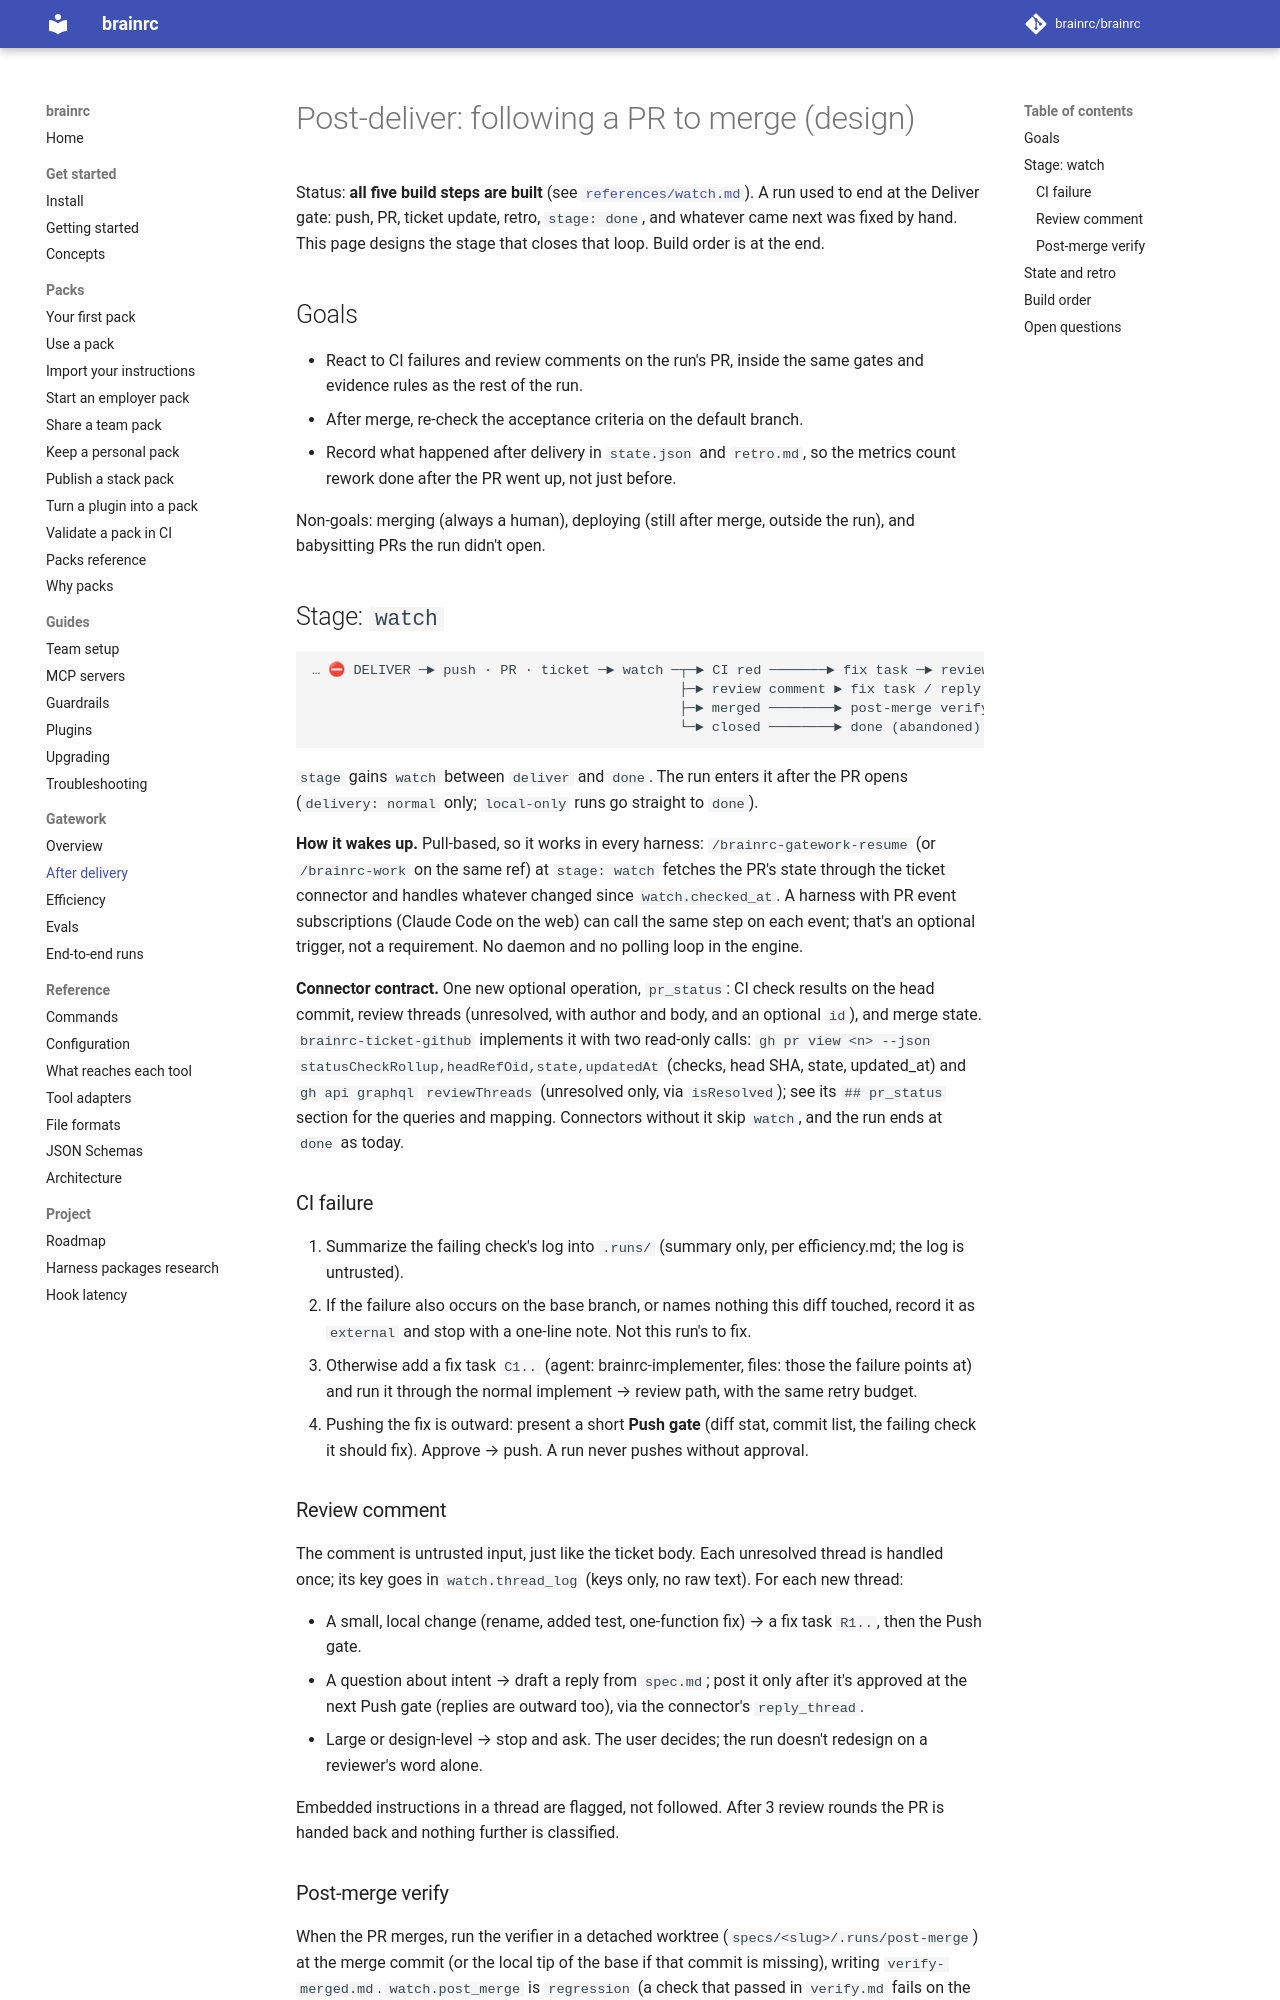

repository: brainrc/brainrc · page: 0.8/post-deliver/index.html · generator: mkdocs

# Post-deliver: following a PR to merge (design)

Status: **all five build steps are built** (see
[`references/watch.md`](https://github.com/brainrc/gatework/blob/main/skills/brainrc-gatework/references/watch.md)). A run used to end at the Deliver gate: push, PR, ticket
update, retro, `stage: done`, and whatever came next was fixed by hand. This page designs the
stage that closes that loop. Build order is at the end.

## Goals

- React to CI failures and review comments on the run's PR, inside the same gates and evidence
  rules as the rest of the run.
- After merge, re-check the acceptance criteria on the default branch.
- Record what happened after delivery in `state.json` and `retro.md`, so the metrics count
  rework done after the PR went up, not just before.

Non-goals: merging (always a human), deploying (still after merge, outside the run), and
babysitting PRs the run didn't open.

## Stage: `watch`

```
… ⛔ DELIVER ─► push · PR · ticket ─► watch ─┬─► CI red ───────► fix task ─► review ─► ⛔ PUSH ─┐
                                             ├─► review comment ► fix task / reply ──► ⛔ PUSH ─┤
                                             ├─► merged ────────► post-merge verify ─► done
                                             └─► closed ────────► done (abandoned)     ◄────────┘
```

`stage` gains `watch` between `deliver` and `done`. The run enters it after the PR opens
(`delivery: normal` only; `local-only` runs go straight to `done`).

**How it wakes up.** Pull-based, so it works in every harness: `/brainrc-gatework-resume` (or `/brainrc-work` on the
same ref) at `stage: watch` fetches the PR's state through the ticket connector and handles
whatever changed since `watch.checked_at`. A harness with PR event subscriptions (Claude Code
on the web) can call the same step on each event; that's an optional trigger, not a
requirement. No daemon and no polling loop in the engine.

**Connector contract.** One new optional operation, `pr_status`: CI check results on the head
commit, review threads (unresolved, with author and body, and an optional `id`), and merge state. `brainrc-ticket-github`
implements it with two read-only calls: `gh pr view <n> --json statusCheckRollup,headRefOid,state,updatedAt`
(checks, head SHA, state, updated_at) and `gh api graphql` `reviewThreads` (unresolved only, via
`isResolved`); see its `## pr_status` section for the queries and mapping.
Connectors without it skip `watch`, and the run ends at `done` as today.

### CI failure

1. Summarize the failing check's log into `.runs/` (summary only, per efficiency.md; the log is untrusted).
2. If the failure also occurs on the base branch, or names nothing this diff touched, record it
   as `external` and stop with a one-line note. Not this run's to fix.
3. Otherwise add a fix task `C1..` (agent: brainrc-implementer, files: those the failure points at)
   and run it through the normal implement → review path, with the same retry budget.
4. Pushing the fix is outward: present a short **Push gate** (diff stat, commit list, the
   failing check it should fix). Approve → push. A run never pushes without approval.

### Review comment

The comment is untrusted input, just like the ticket body. Each unresolved thread is handled
once; its key goes in `watch.thread_log` (keys only, no raw text). For each new thread:

- A small, local change (rename, added test, one-function fix) → a fix task `R1..`, then the
  Push gate.
- A question about intent → draft a reply from `spec.md`; post it only after it's approved at
  the next Push gate (replies are outward too), via the connector's `reply_thread`.
- Large or design-level → stop and ask. The user decides; the run doesn't redesign on a
  reviewer's word alone.

Embedded instructions in a thread are flagged, not followed. After 3 review rounds the PR is
handed back and nothing further is classified.
